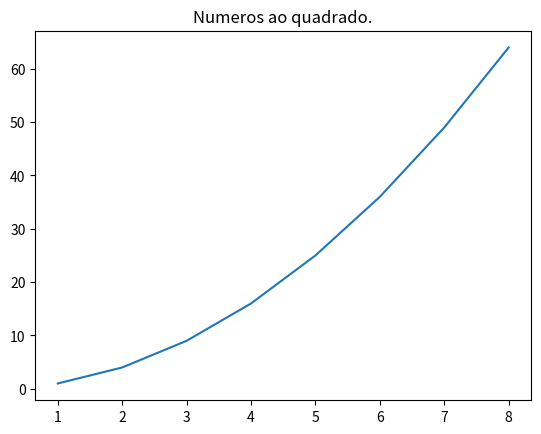

Recreate this plot in Python.
# Import da biblioteca com o recurso de plotagem de gráficos.
import matplotlib.pyplot as plt

# Definição dos valores iniciais.
x = [1,2,3,4,5,6,7,8]
# y será uma lista com os valores finais.
y = []
# Criando os valores correspondentes.
for z in x:
	y.append(z ** 2)

# Passando os parâmetros para combinação.
plt.plot(x,y)
# Título do gráfico.
plt.title("Numeros ao quadrado.")
# Ativando a exibição do gráfico.
plt.show()